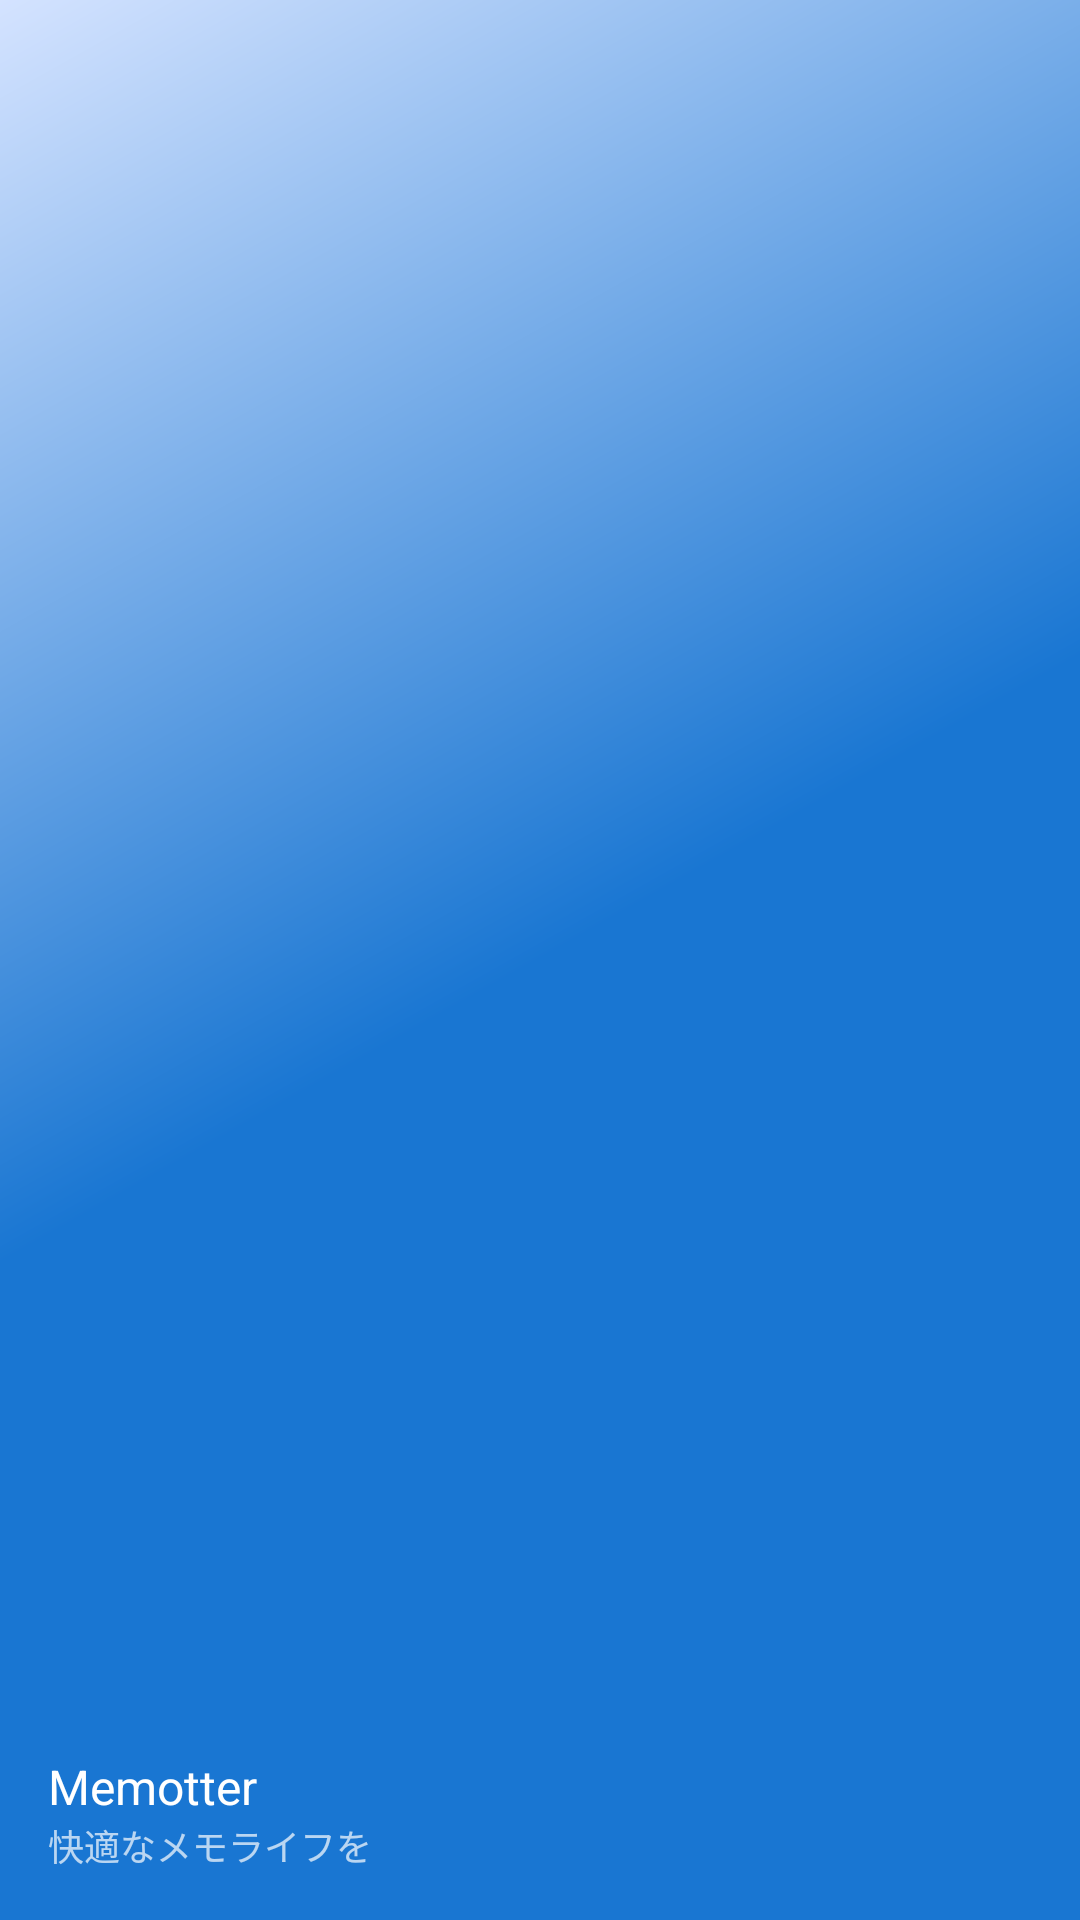

Here is an Android app screen rendered from its layout file. Give the layout XML and the strings, colors and styles it references.
<!-- AndroidManifest.xml: application theme Theme.Memotter -->
<!-- res/layout/nav_header_main.xml -->
<?xml version="1.0" encoding="utf-8"?>
<LinearLayout 
    xmlns:android="http://schemas.android.com/apk/res/android"
    xmlns:app="http://schemas.android.com/apk/res-auto"
    android:layout_width="match_parent"
    android:layout_height="@dimen/nav_header_height"
    android:background="@drawable/side_nav_bar"
    android:gravity="bottom"
    android:orientation="vertical"
    android:paddingLeft="@dimen/activity_horizontal_margin"
    android:paddingTop="@dimen/activity_vertical_margin"
    android:paddingRight="@dimen/activity_horizontal_margin"
    android:paddingBottom="@dimen/activity_vertical_margin"
    android:theme="@style/ThemeOverlay.AppCompat.Dark">

    <ImageView
        android:id="@+id/imageView"
        android:layout_width="wrap_content"
        android:layout_height="wrap_content"
        android:contentDescription="@string/nav_header_desc"
        android:paddingTop="@dimen/nav_header_vertical_spacing"
        app:srcCompat="@mipmap/ic_launcher_round" />

    <TextView
        android:layout_width="match_parent"
        android:layout_height="wrap_content"
        android:paddingTop="@dimen/nav_header_vertical_spacing"
        android:text="@string/app_name"
        android:textAppearance="@style/TextAppearance.AppCompat.Body1"
        android:textSize="@dimen/text_size_large" />

    <TextView
        android:id="@+id/textView"
        android:layout_width="wrap_content"
        android:layout_height="wrap_content"
        android:text="@string/nav_header_subtitle"
        android:textSize="@dimen/text_size_small" />

</LinearLayout>
<!-- resources referenced by this layout -->
<resources>
  <dimen name="activity_horizontal_margin">16dp</dimen>
  <dimen name="activity_vertical_margin">16dp</dimen>
  <dimen name="nav_header_height">176dp</dimen>
  <dimen name="nav_header_vertical_spacing">8dp</dimen>
  <dimen name="text_size_large">16sp</dimen>
  <dimen name="text_size_small">12sp</dimen>
  <!-- drawable side_nav_bar (drawable) -->
  <shape xmlns:android="http://schemas.android.com/apk/res/android"
      android:shape="rectangle">
      <gradient
          android:angle="135"
          android:centerColor="@color/primary"
          android:endColor="@color/primary_container"
          android:startColor="@color/primary"
          android:type="linear" />
  </shape>
  <string name="app_name">Memotter</string>
  <string name="nav_header_desc">Navigation header</string>
  <string name="nav_header_subtitle">快適なメモライフを</string>
  <style name="Theme.Memotter" parent="Base.Theme.Memotter" />
  <color name="primary">#1976D2</color>
  <color name="primary_container">#D4E3FF</color>
  <style name="Base.Theme.Memotter" parent="Theme.Material3.DayNight.NoActionBar">
          
          <item name="colorPrimary">@color/primary</item>
          <item name="colorOnPrimary">@color/on_primary</item>
          <item name="colorPrimaryContainer">@color/primary_container</item>
          <item name="colorOnPrimaryContainer">@color/on_primary_container</item>
          <item name="colorSecondary">@color/secondary</item>
          <item name="colorOnSecondary">@color/on_secondary</item>
          <item name="colorSecondaryContainer">@color/secondary_container</item>
          <item name="colorOnSecondaryContainer">@color/on_secondary_container</item>
          <item name="colorTertiary">@color/tertiary</item>
          <item name="colorOnTertiary">@color/on_tertiary</item>
          <item name="colorTertiaryContainer">@color/tertiary_container</item>
          <item name="colorOnTertiaryContainer">@color/on_tertiary_container</item>
          <item name="colorError">@color/error</item>
          <item name="colorOnError">@color/on_error</item>
          <item name="colorErrorContainer">@color/error_container</item>
          <item name="colorOnErrorContainer">@color/on_error_container</item>
          <item name="colorOutline">@color/outline</item>
          <item name="colorOutlineVariant">@color/outline_variant</item>
          <item name="colorSurface">@color/surface</item>
          <item name="colorOnSurface">@color/on_surface</item>
          <item name="colorSurfaceVariant">@color/surface_variant</item>
          <item name="colorOnSurfaceVariant">@color/on_surface_variant</item>
          <item name="colorSurfaceInverse">@color/surface_inverse</item>
          <item name="colorOnSurfaceInverse">@color/on_surface_inverse</item>
          <item name="colorPrimaryInverse">@color/primary_inverse</item>
      </style>
  <color name="on_primary">#FFFFFF</color>
  <color name="on_primary_container">#001C3B</color>
  <color name="secondary">#535F70</color>
  <color name="on_secondary">#FFFFFF</color>
  <color name="secondary_container">#D7E3F7</color>
  <color name="on_secondary_container">#101C2B</color>
  <color name="tertiary">#6B5B95</color>
  <color name="on_tertiary">#FFFFFF</color>
  <color name="tertiary_container">#EADDFF</color>
  <color name="on_tertiary_container">#21005D</color>
  <color name="error">#BA1A1A</color>
  <color name="on_error">#FFFFFF</color>
  <color name="error_container">#FFDAD6</color>
  <color name="on_error_container">#410002</color>
  <color name="outline">#73777F</color>
  <color name="outline_variant">#C3C7CF</color>
  <color name="surface">#FEFBFF</color>
  <color name="on_surface">#1A1C1E</color>
  <color name="surface_variant">#DFE2EB</color>
  <color name="on_surface_variant">#43474E</color>
  <color name="surface_inverse">#2F3033</color>
  <color name="on_surface_inverse">#F1F0F4</color>
  <color name="primary_inverse">#A5C8FF</color>
</resources>
